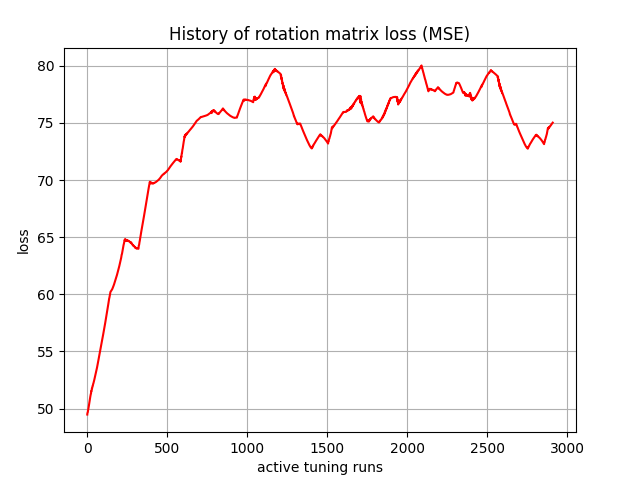

The table this chart was drawn from, first rows:
, 0
0, 49.48
1, 49.61
2, 49.64
3, 49.67
4, 49.79
5, 49.9
6, 49.95
7, 50
8, 50.1
9, 50.21
10, 50.28
11, 50.34
12, 50.44
13, 50.54
14, 50.62
15, 50.69
16, 50.79
17, 50.89
18, 50.97
19, 51.05
20, 51.15
21, 51.25
22, 51.28
23, 51.3
24, 51.45
25, 51.54
26, 51.53
27, 51.57
28, 51.69
29, 51.78
30, 51.78
31, 51.82
32, 51.92
33, 51.98
34, 51.98
35, 52.03
36, 52.11
37, 52.17
38, 52.2
39, 52.25
40, 52.32
41, 52.38
42, 52.41
43, 52.46
44, 52.53
45, 52.59
46, 52.63
47, 52.68
48, 52.75
49, 52.82
50, 52.87
51, 52.92
52, 53
53, 53.06
54, 53.12
55, 53.18
56, 53.25
57, 53.32
58, 53.38
59, 53.45
... 2,850 more rows
